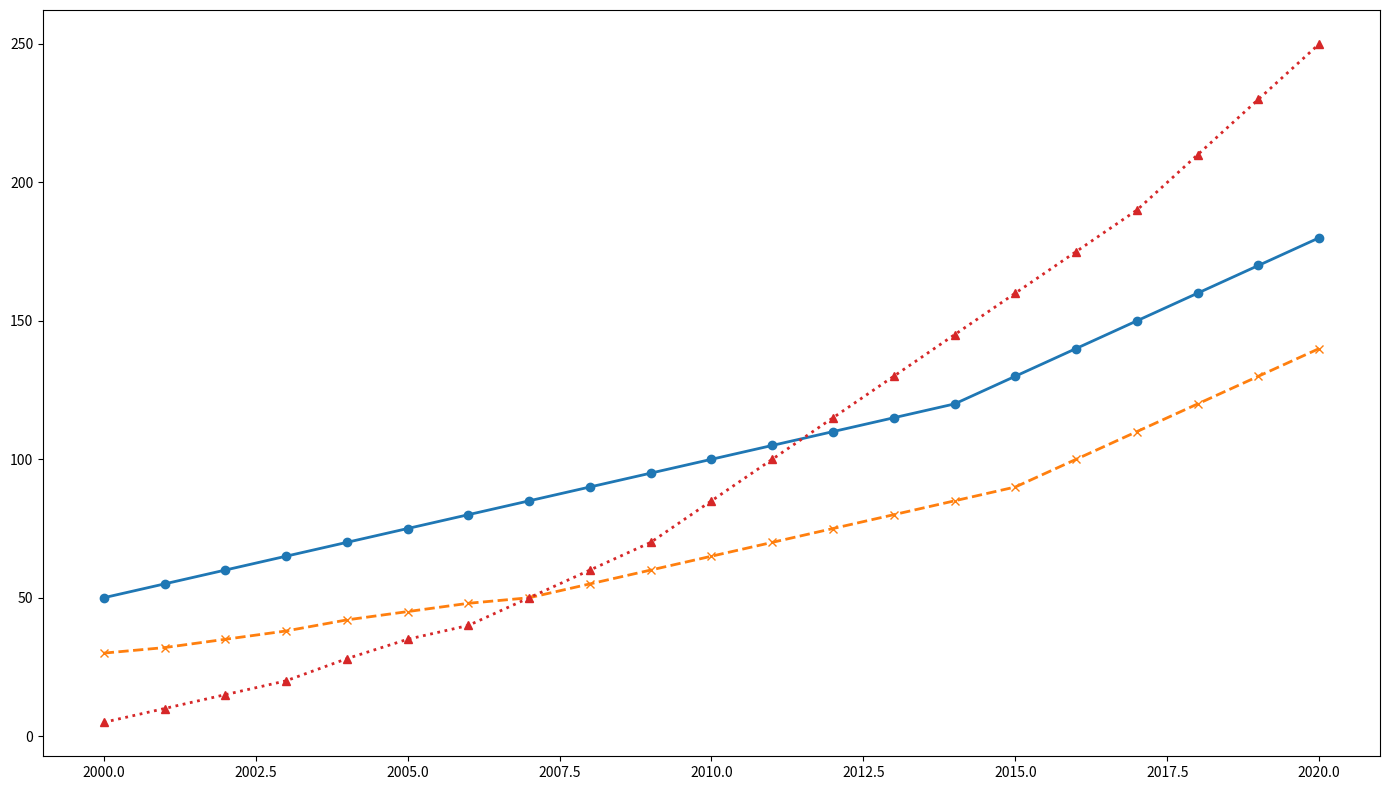

Recreate this plot in Python.
import matplotlib.pyplot as plt
import numpy as np

years = np.arange(2000, 2021)
soccer_subs = [50, 55, 60, 65, 70, 75, 80, 85, 90, 95, 100, 105, 110, 115, 120, 130, 140, 150, 160, 170, 180]
basketball_subs = [30, 32, 35, 38, 42, 45, 48, 50, 55, 60, 65, 70, 75, 80, 85, 90, 100, 110, 120, 130, 140]
esports_subs = [5, 10, 15, 20, 28, 35, 40, 50, 60, 70, 85, 100, 115, 130, 145, 160, 175, 190, 210, 230, 250]

fig, ax = plt.subplots(1, 1, figsize=(14, 8))

ax.plot(years, soccer_subs, marker='o', linestyle='-', linewidth=2, color='#1f77b4')
ax.plot(years, basketball_subs, marker='x', linestyle='--', linewidth=2, color='#ff7f0e')
ax.plot(years, esports_subs, marker='^', linestyle=':', linewidth=2, color='#d62728')

plt.tight_layout()

plt.show()
